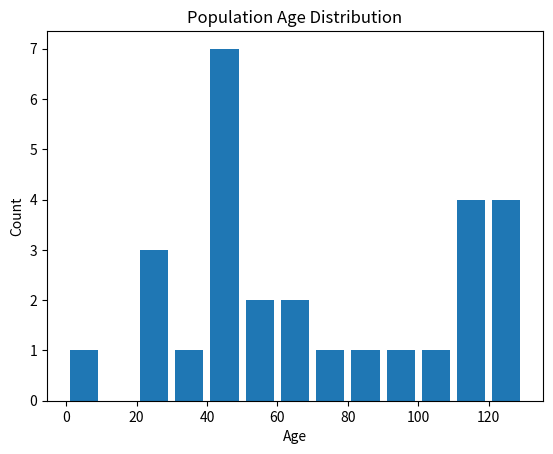

Write the Python code that produced this figure.
# Create a histogram using Matplotlib and python that represents the distribution of a population's age. Take the values as your want. What will the resulting plot look like whenn you run the code ?

import matplotlib.pyplot as plt
population_ages = [22,55,62,45,21,22,34,42,42,4,99,102,110,120,121,122,130,111,115,112,80,75,65,54,44,43,42,48]
bins = [0,10,20,30,40,50,60,70,80,90,100,110,120,130]
plt.hist(population_ages, bins, histtype='bar', rwidth=0.8)
plt.xlabel('Age')
plt.ylabel('Count')
plt.title('Population Age Distribution')
plt.show()